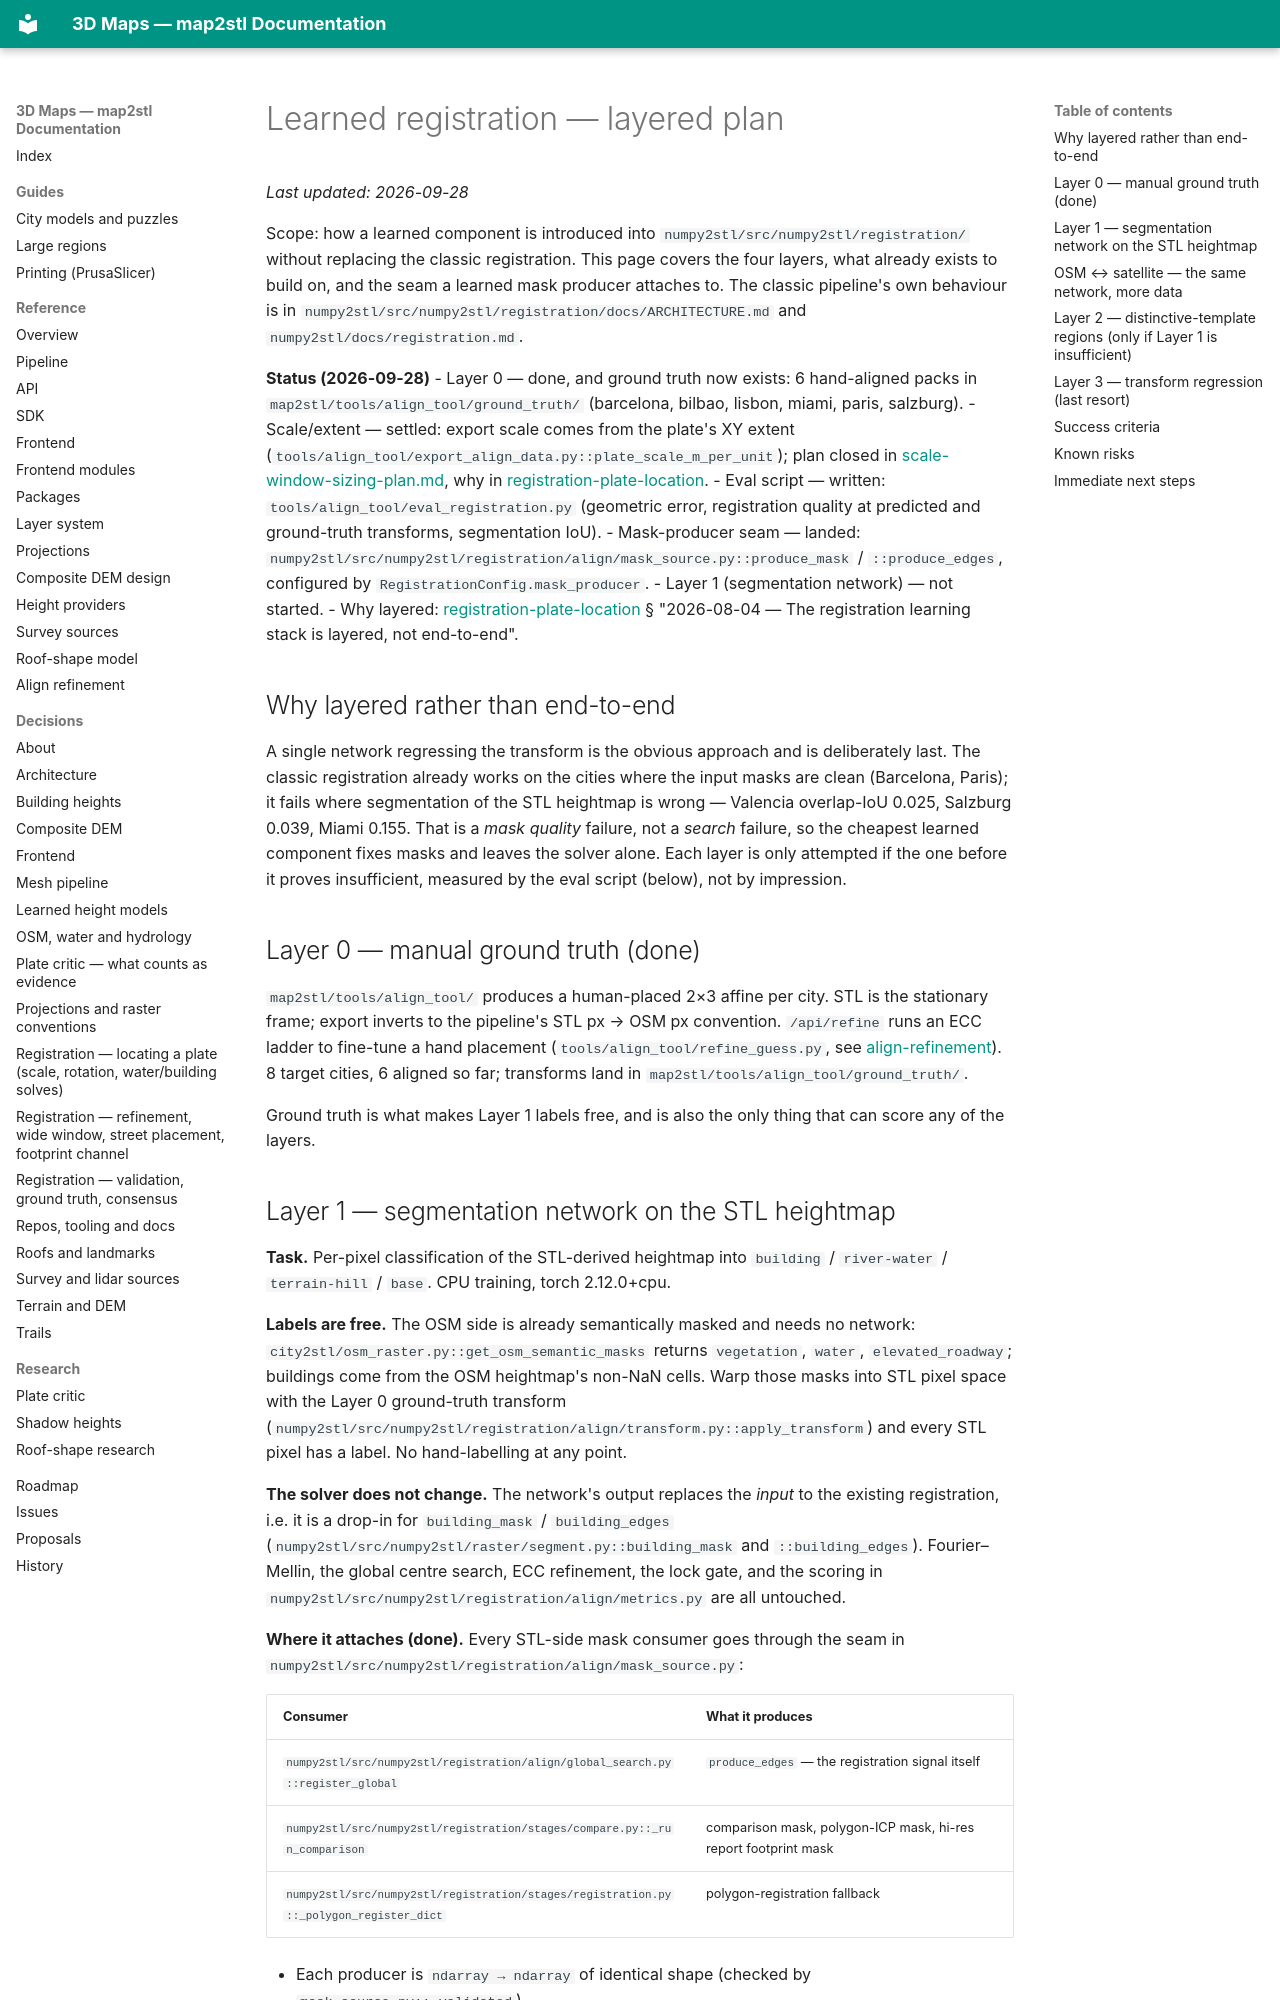

repository: EdgarCardenasDeLaHoz/map2stl · page: plans/active/registration-learning-plan/index.html · generator: mkdocs

# Learned registration — layered plan

_Last updated: 2026-09-28_

Scope: how a learned component is introduced into `numpy2stl/src/numpy2stl/registration/` without
replacing the classic registration. This page covers the four layers, what already exists to build
on, and the seam a learned mask producer attaches to. The classic pipeline's own behaviour is in
`numpy2stl/src/numpy2stl/registration/docs/ARCHITECTURE.md` and `numpy2stl/docs/registration.md`.

**Status (2026-09-28)**
- Layer 0 — done, and ground truth now exists: 6 hand-aligned packs in
  `map2stl/tools/align_tool/ground_truth/` (barcelona, bilbao, lisbon, miami, paris, salzburg).
- Scale/extent — settled: export scale comes from the plate's XY extent
  (`tools/align_tool/export_align_data.py::plate_scale_m_per_unit`); plan closed in
  [scale-window-sizing-plan.md](../done/scale-window-sizing-plan.md), why in
  [registration-plate-location](../../decisions/registration-plate-location.md).
- Eval script — written: `tools/align_tool/eval_registration.py` (geometric error, registration
  quality at predicted and ground-truth transforms, segmentation IoU).
- Mask-producer seam — landed: `numpy2stl/src/numpy2stl/registration/align/mask_source.py::produce_mask`
  / `::produce_edges`, configured by `RegistrationConfig.mask_producer`.
- Layer 1 (segmentation network) — not started.
- Why layered: [registration-plate-location](../../decisions/registration-plate-location.md)
  § "2026-08-04 — The registration learning stack is layered, not end-to-end".

## Why layered rather than end-to-end

A single network regressing the transform is the obvious approach and is deliberately last. The
classic registration already works on the cities where the input masks are clean (Barcelona, Paris);
it fails where segmentation of the STL heightmap is wrong — Valencia overlap-IoU 0.025, Salzburg
0.039, Miami 0.155. That is a *mask quality* failure, not a *search* failure, so the cheapest
learned component fixes masks and leaves the solver alone. Each layer is only attempted if the one
before it proves insufficient, measured by the eval script (below), not by impression.

## Layer 0 — manual ground truth (done)

`map2stl/tools/align_tool/` produces a human-placed 2×3 affine per city. STL is the stationary frame; export
inverts to the pipeline's STL px → OSM px convention. `/api/refine` runs an ECC ladder to
fine-tune a hand placement (`tools/align_tool/refine_guess.py`, see [align-refinement](../../reference/align-refinement.md)). 8 target cities, 6 aligned so far; transforms land in
`map2stl/tools/align_tool/ground_truth/`.

Ground truth is what makes Layer 1 labels free, and is also the only thing that can score any of
the layers.
